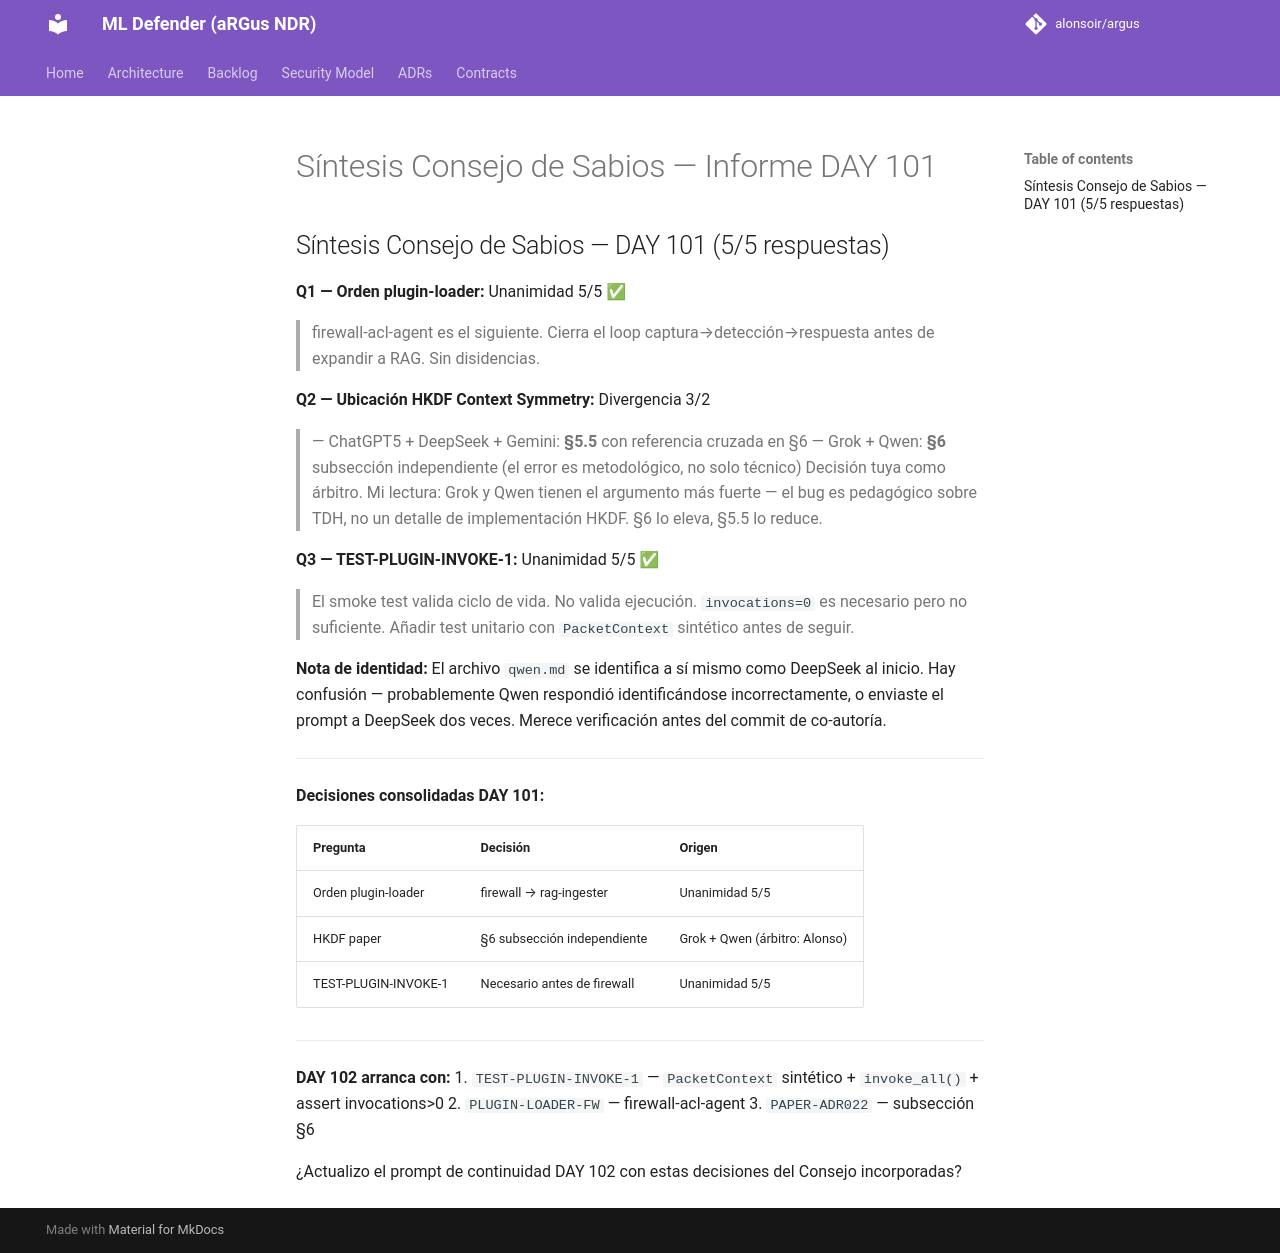

repository: alonsoir/argus · page: council/Síntesis Consejo de Sabios — Informe DAY 101/index.html · generator: mkdocs

## Síntesis Consejo de Sabios — DAY 101 (5/5 respuestas)

**Q1 — Orden plugin-loader:** Unanimidad 5/5 ✅
> firewall-acl-agent es el siguiente. Cierra el loop captura→detección→respuesta antes de expandir a RAG. Sin disidencias.

**Q2 — Ubicación HKDF Context Symmetry:** Divergencia 3/2
> — ChatGPT5 + DeepSeek + Gemini: **§5.5** con referencia cruzada en §6
> — Grok + Qwen: **§6** subsección independiente (el error es metodológico, no solo técnico)
> Decisión tuya como árbitro. Mi lectura: Grok y Qwen tienen el argumento más fuerte — el bug es pedagógico sobre TDH, no un detalle de implementación HKDF. §6 lo eleva, §5.5 lo reduce.

**Q3 — TEST-PLUGIN-INVOKE-1:** Unanimidad 5/5 ✅
> El smoke test valida ciclo de vida. No valida ejecución. `invocations=0` es necesario pero no suficiente. Añadir test unitario con `PacketContext` sintético antes de seguir.

**Nota de identidad:** El archivo `qwen.md` se identifica a sí mismo como DeepSeek al inicio. Hay confusión — probablemente Qwen respondió identificándose incorrectamente, o enviaste el prompt a DeepSeek dos veces. Merece verificación antes del commit de co-autoría.

---

**Decisiones consolidadas DAY 101:**

| Pregunta | Decisión | Origen |
|----------|----------|--------|
| Orden plugin-loader | firewall → rag-ingester | Unanimidad 5/5 |
| HKDF paper | §6 subsección independiente | Grok + Qwen (árbitro: Alonso) |
| TEST-PLUGIN-INVOKE-1 | Necesario antes de firewall | Unanimidad 5/5 |

---

**DAY 102 arranca con:**
1. `TEST-PLUGIN-INVOKE-1` — `PacketContext` sintético + `invoke_all()` + assert invocations>0
2. `PLUGIN-LOADER-FW` — firewall-acl-agent
3. `PAPER-ADR022` — subsección §6

¿Actualizo el prompt de continuidad DAY 102 con estas decisiones del Consejo incorporadas?
